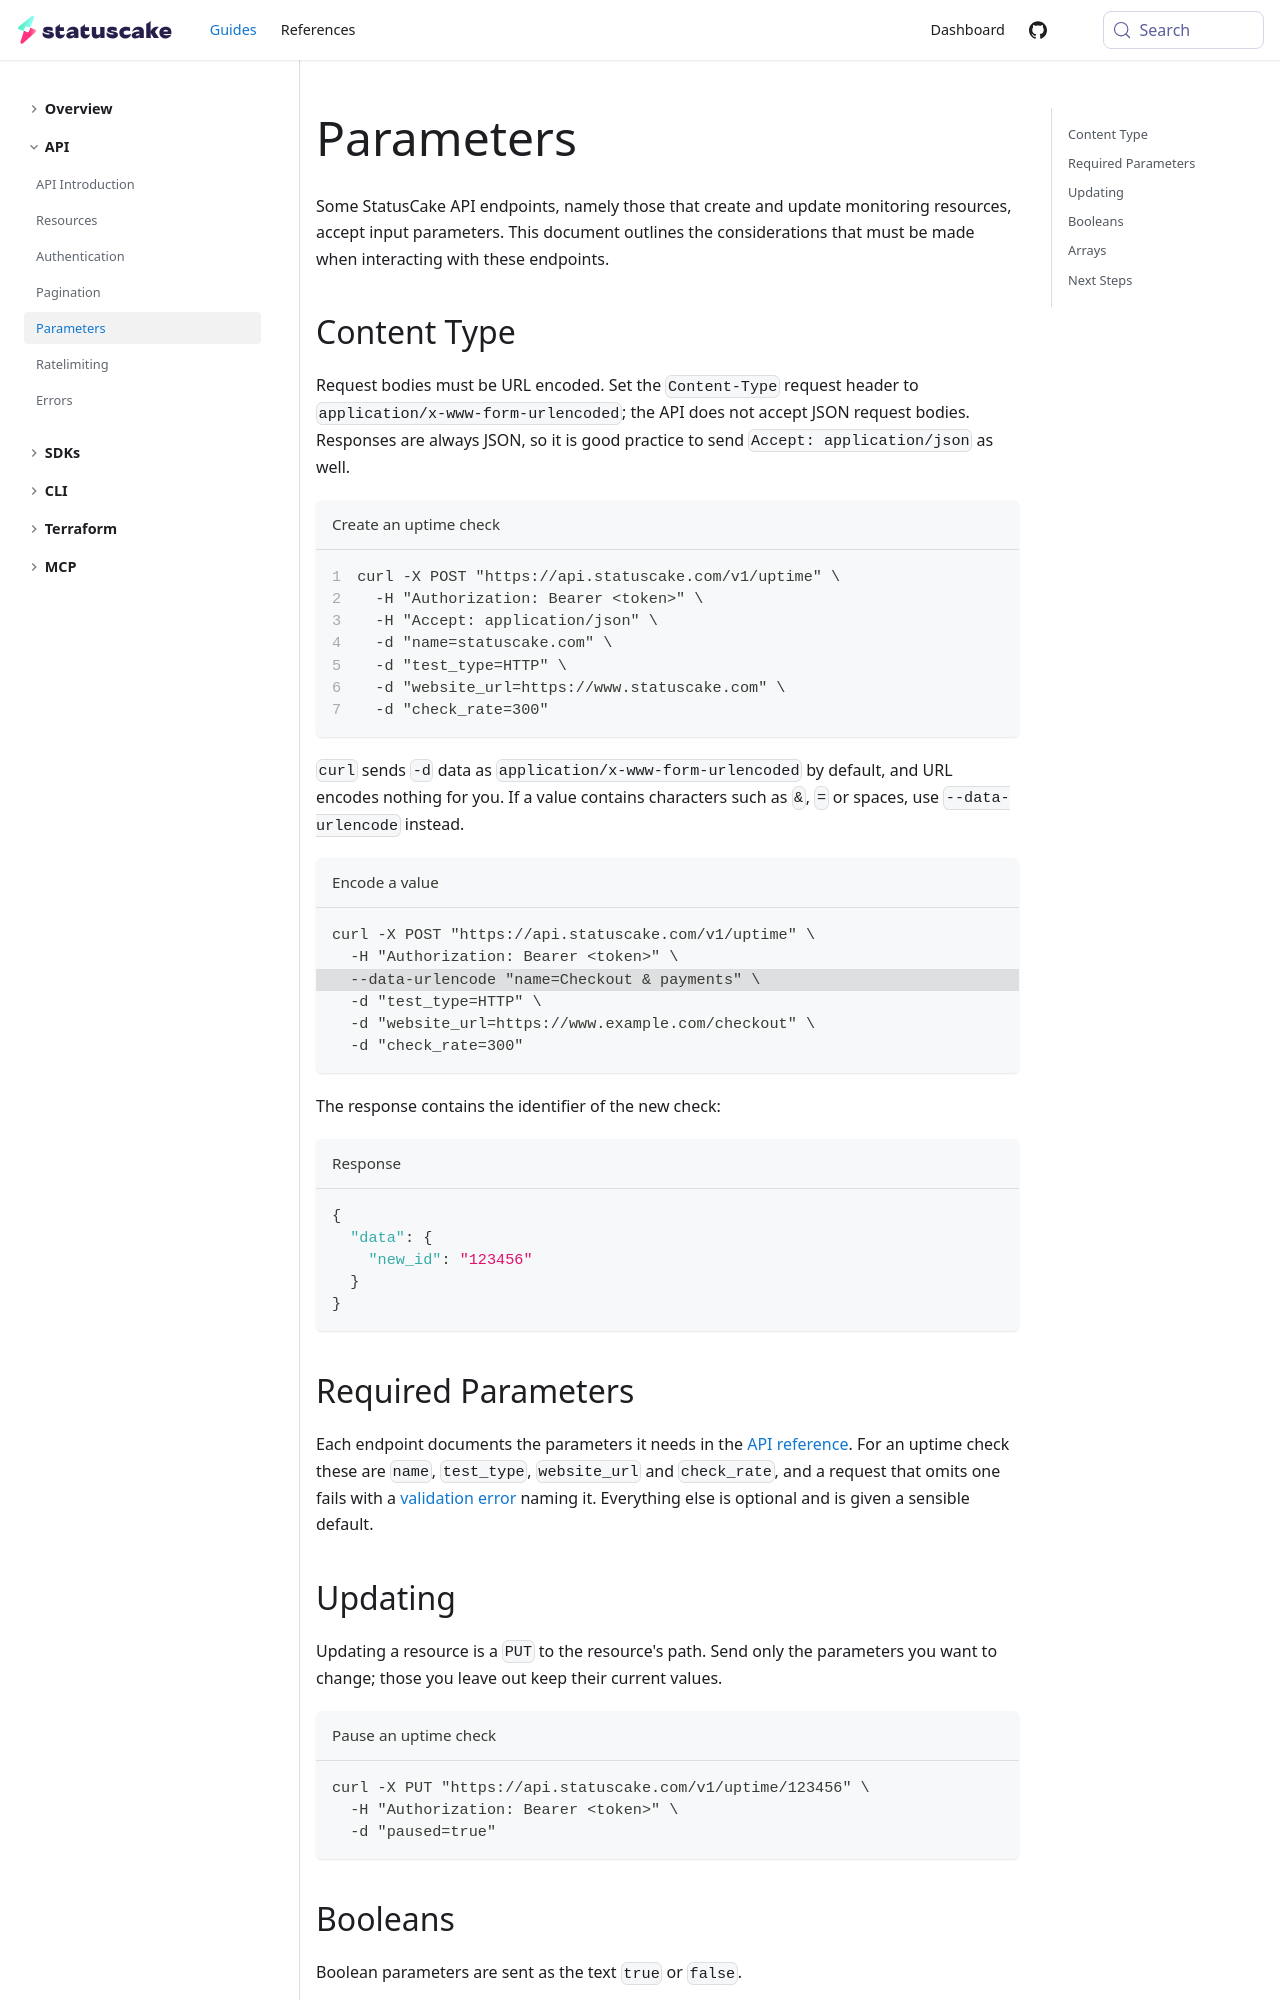

repository: StatusCakeDev/portal · page: guides/api/parameters/index.html · generator: docusaurus

---
id: parameters
title: Parameters
description: Learn how to send input parameters to the StatusCake API
---

Some StatusCake API endpoints, namely those that create and update monitoring
resources, accept input parameters. This document outlines the considerations
that must be made when interacting with these endpoints.

## Content Type

Request bodies must be URL encoded. Set the `Content-Type` request header to
`application/x-www-form-urlencoded`; the API does not accept JSON request
bodies. Responses are always JSON, so it is good practice to send
`Accept: application/json` as well.

```bash title="Create an uptime check" showLineNumbers
curl -X POST "https://api.statuscake.com/v1/uptime" \
  -H "Authorization: Bearer <token>" \
  -H "Accept: application/json" \
  -d "name=statuscake.com" \
  -d "test_type=HTTP" \
  -d "website_url=https://www.statuscake.com" \
  -d "check_rate=300"
```

`curl` sends `-d` data as `application/x-www-form-urlencoded` by default, and
URL encodes nothing for you. If a value contains characters such as `&`, `=` or
spaces, use `--data-urlencode` instead.

```bash title="Encode a value" {3}
curl -X POST "https://api.statuscake.com/v1/uptime" \
  -H "Authorization: Bearer <token>" \
  --data-urlencode "name=Checkout & payments" \
  -d "test_type=HTTP" \
  -d "website_url=https://www.example.com/checkout" \
  -d "check_rate=300"
```

The response contains the identifier of the new check:

```json title="Response"
{
  "data": {
    "new_id": "123456"
  }
}
```

## Required Parameters

Each endpoint documents the parameters it needs in the [API reference](/api).
For an uptime check these are `name`, `test_type`, `website_url` and
`check_rate`, and a request that omits one fails with a [validation
error](/guides/api/errors) naming it. Everything else is optional and is given
a sensible default.
